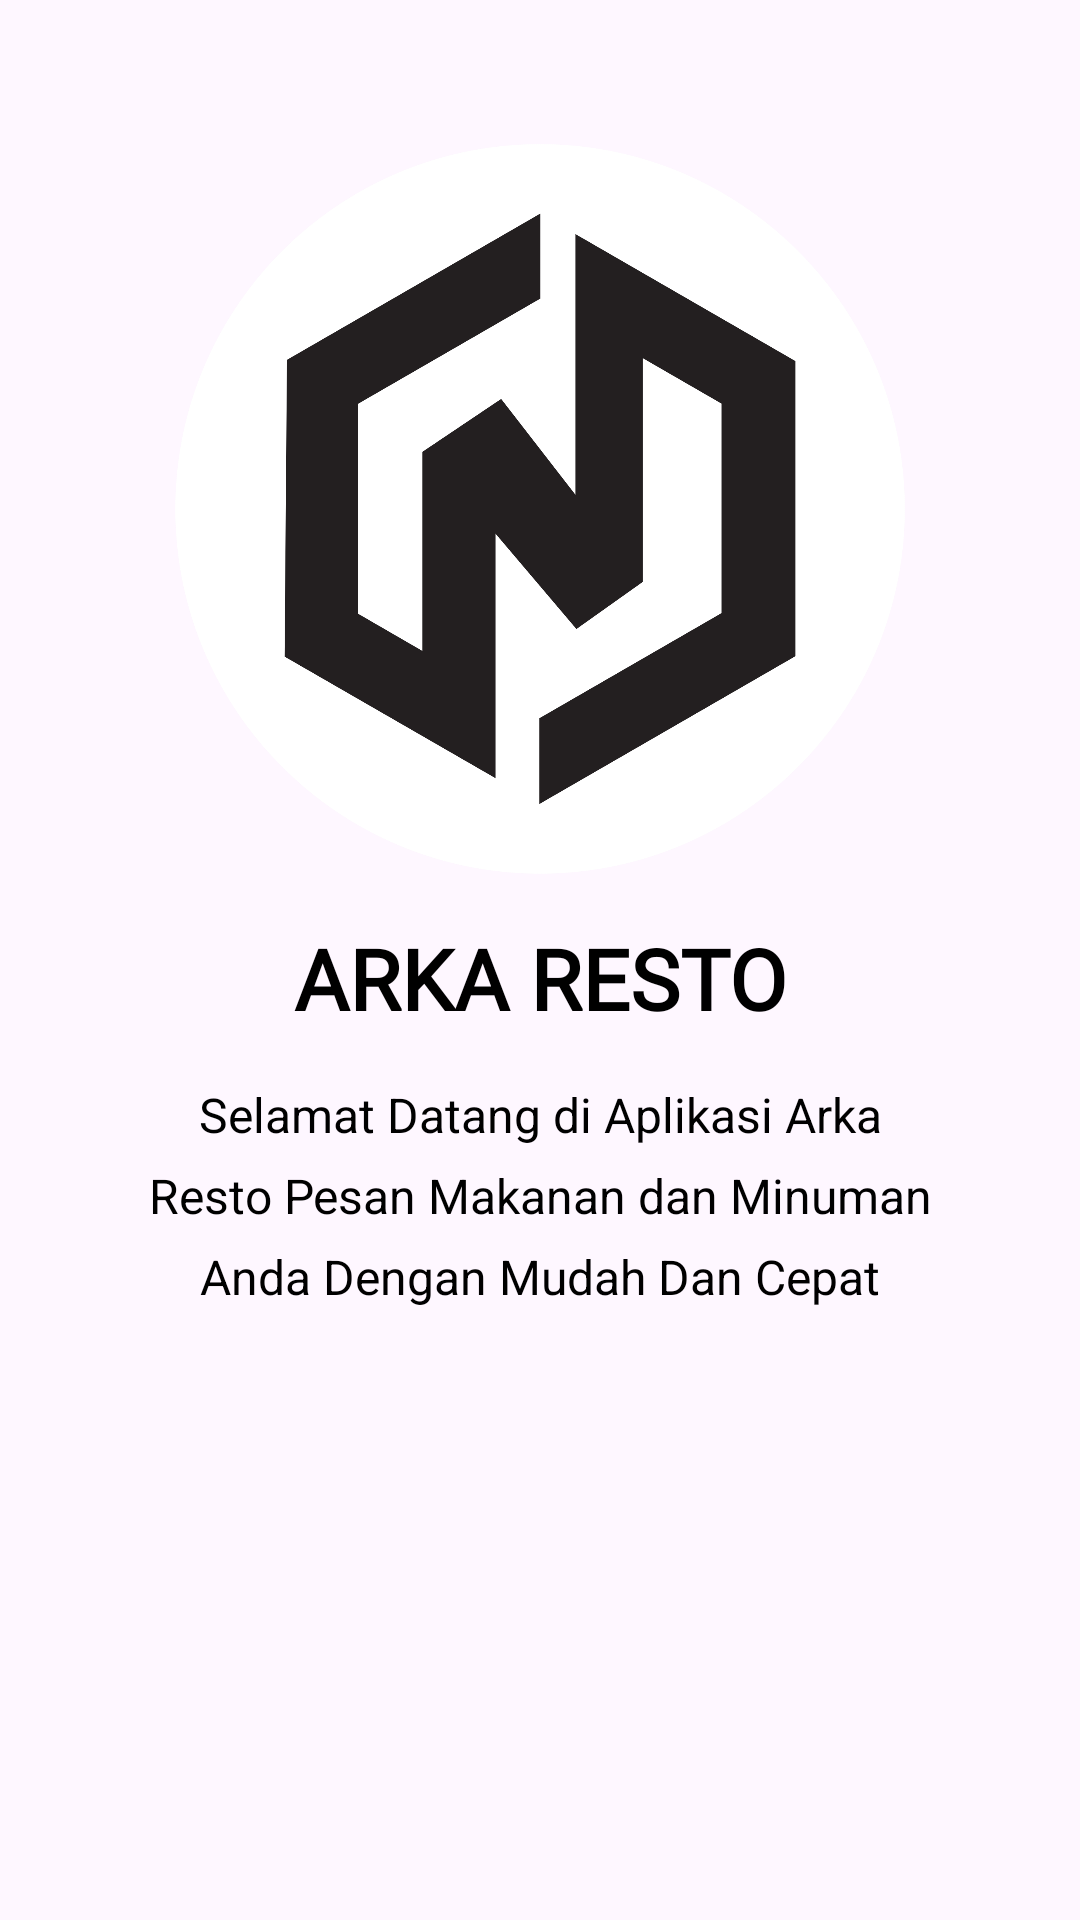

The Android layout XML behind this screen, and the referenced resources:
<!-- AndroidManifest.xml: application theme Theme.ECommerce -->
<!-- res/layout/activity_home.xml -->
<?xml version="1.0" encoding="utf-8"?>
<androidx.constraintlayout.widget.ConstraintLayout xmlns:android="http://schemas.android.com/apk/res/android"
    xmlns:app="http://schemas.android.com/apk/res-auto"
    xmlns:tools="http://schemas.android.com/tools"
    android:layout_width="match_parent"
    android:layout_height="match_parent"
    tools:context=".HomeActivity"
    android:padding="16dp"
    android:background="@drawable/designlogin2">

    <ImageView
        android:id="@+id/companyImage"
        android:layout_width="0dp"
        android:layout_height="0dp"
        android:layout_marginTop="32dp"
        android:contentDescription="@string/arka_resto"
        android:src="@drawable/logo"
        app:layout_constraintEnd_toEndOf="parent"
        app:layout_constraintStart_toStartOf="parent"
        app:layout_constraintTop_toTopOf="parent"
        app:layout_constraintHeight_percent="0.4"
        app:layout_constraintWidth_percent="0.8" />

    
    <TextView
        android:id="@+id/companyName"
        android:layout_width="wrap_content"
        android:layout_height="wrap_content"
        android:text="ARKA RESTO"
        android:fontFamily="@font/aclonica"
        android:textSize="28sp"
        android:textColor="@color/black"
        android:textStyle="bold"
        app:layout_constraintTop_toBottomOf="@id/companyImage"
        app:layout_constraintStart_toStartOf="parent"
        app:layout_constraintEnd_toEndOf="parent"
        android:layout_marginTop="16dp"
        android:gravity="center" />

    
    <TextView
        android:id="@+id/companyDescription"
        android:layout_width="0dp"
        android:layout_height="wrap_content"
        android:text="Selamat Datang di Aplikasi Arka Resto Pesan Makanan dan Minuman Anda Dengan Mudah Dan Cepat"
        android:textAlignment="center"
        android:textSize="16sp"
        android:textColor="@color/black"
        app:layout_constraintTop_toBottomOf="@id/companyName"
        app:layout_constraintStart_toStartOf="parent"
        app:layout_constraintEnd_toEndOf="parent"
        app:layout_constraintWidth_percent="0.8"
        android:layout_marginTop="16dp"
        android:lineSpacingExtra="8dp" />


</androidx.constraintlayout.widget.ConstraintLayout>
<!-- resources referenced by this layout -->
<resources>
  <color name="black">#FF000000</color>
  <!-- drawable logo: png bitmap (drawable, 133777 bytes) -->
  <string name="arka_resto">ARKA RESTO</string>
  <style name="Theme.ECommerce" parent="Base.Theme.ECommerce" />
  <style name="Base.Theme.ECommerce" parent="Theme.Material3.DayNight.NoActionBar">
          <item name="colorPrimary">@color/blue</item>
          <item name="colorPrimaryVariant">@color/pink</item>
          <item name="colorOnPrimary">@color/white</item>
  
          <item name="colorSecondary">@color/teal_200</item>
          <item name="colorSecondaryVariant">@color/teal_700</item>
          <item name="colorOnSecondary">@color/black</item>
  
      </style>
  <color name="blue">#00F0FF</color>
  <color name="pink">#FF5CCB</color>
  <color name="white">#FFFFFFFF</color>
  <color name="teal_200">#FF03DAC5</color>
  <color name="teal_700">#FF018786</color>
</resources>
